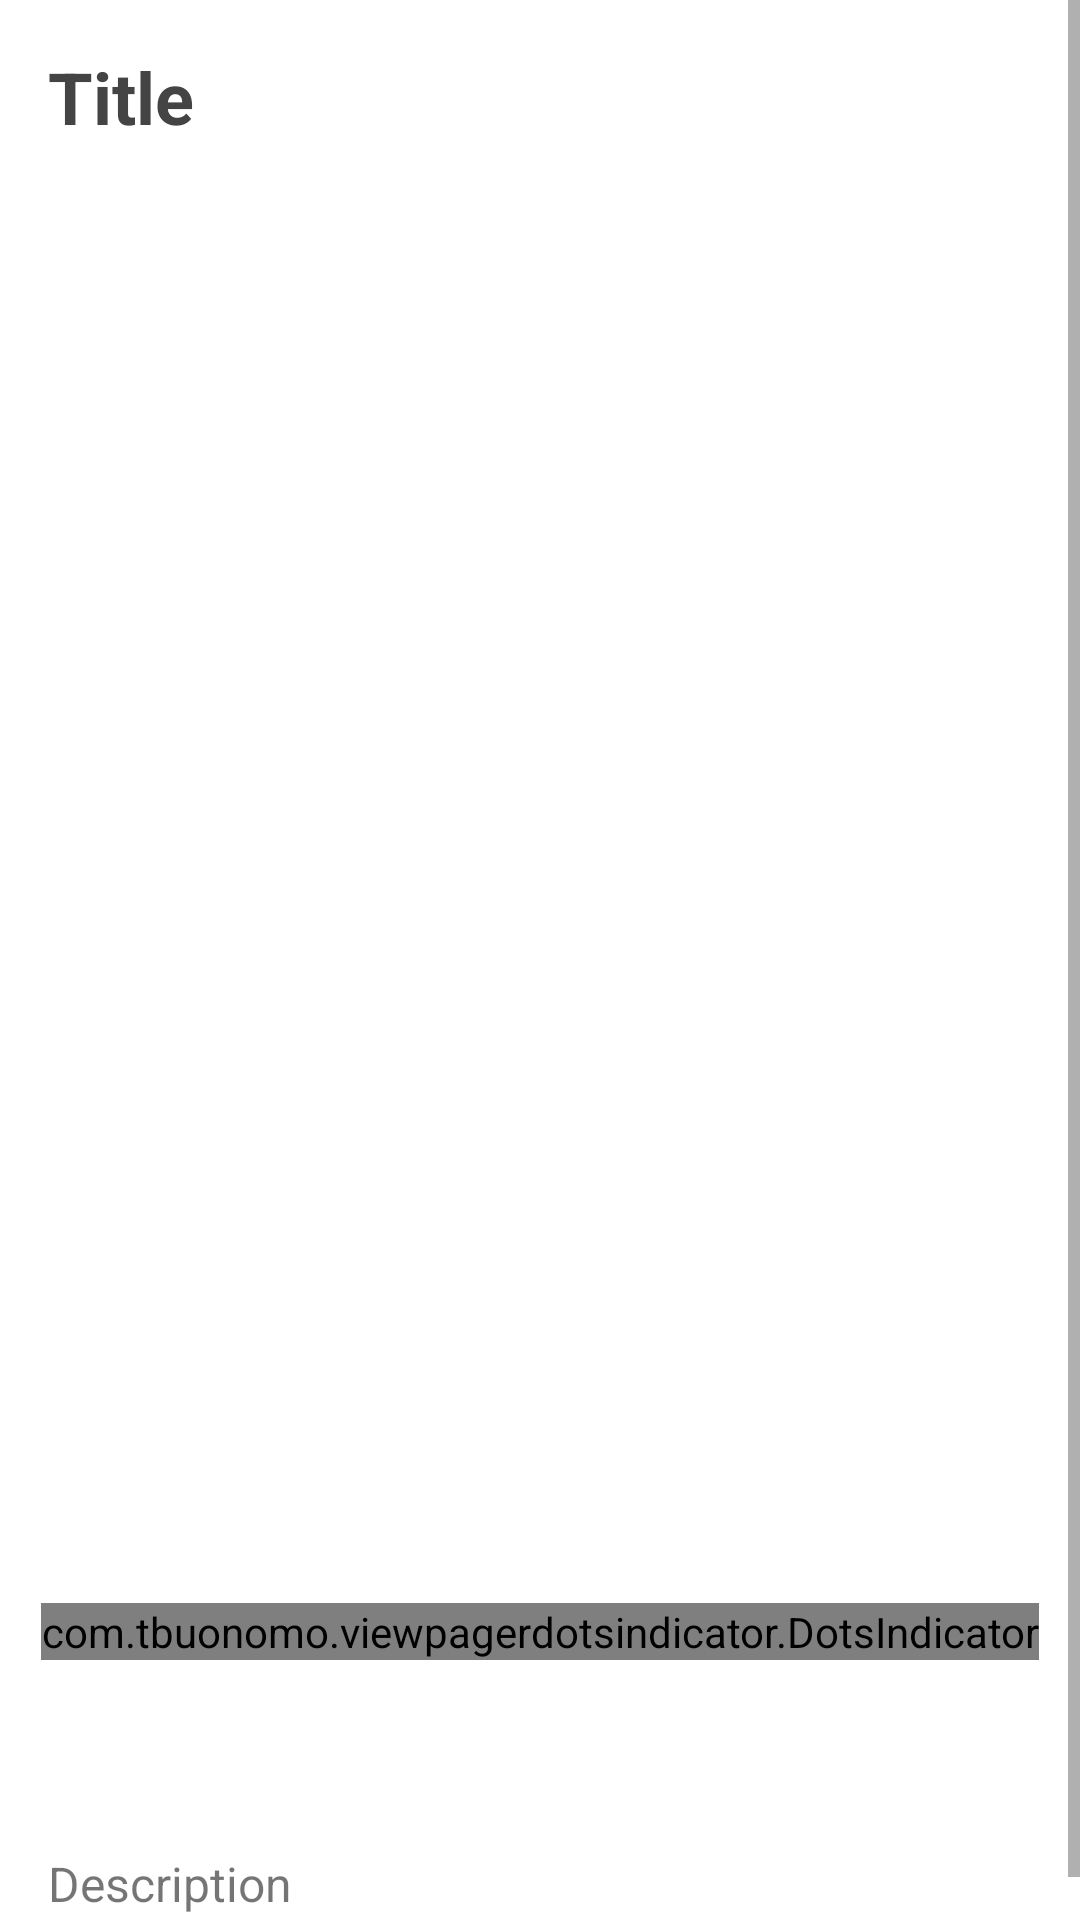

Produce the Android XML layout that renders to this screen, including the resource entries it uses.
<!-- AndroidManifest.xml: fallback theme Theme.MaterialComponents.DayNight.NoActionBar -->
<!-- res/layout/activity_details_page.xml -->
<?xml version="1.0" encoding="utf-8"?>
<ScrollView xmlns:android="http://schemas.android.com/apk/res/android"
    xmlns:app="http://schemas.android.com/apk/res-auto"
    xmlns:tools="http://schemas.android.com/tools"
    android:layout_width="match_parent"
    android:layout_height="match_parent"

    android:orientation="vertical"
    tools:context=".detailsPage">


    <LinearLayout
        android:layout_width="match_parent"
        android:layout_height="match_parent"

        android:orientation="vertical">


        
        <TextView
            android:id="@+id/title_textview"
            android:layout_width="wrap_content"
            android:layout_height="wrap_content"
            android:padding="16dp"
            android:text="Title"
            android:textColor="#444444"
            android:textSize="24sp"
            android:textStyle="bold" />

        
        <androidx.viewpager.widget.ViewPager
            android:id="@+id/carousel_viewpager"
            android:layout_width="match_parent"
            android:layout_height="460dp"
            android:contentDescription="carouselviewpager">


        </androidx.viewpager.widget.ViewPager>

        <com.tbuonomo.viewpagerdotsindicator.DotsIndicator
            android:id="@+id/dots_indicator"
            android:layout_width="wrap_content"
            android:layout_height="wrap_content"
            android:layout_gravity="center"
            android:layout_marginVertical="10dp"
            app:dotsColor="#EEEEEE"
            app:dotsCornerRadius="8dp"
            app:dotsSize="12dp"
            app:dotsSpacing="4dp"
            app:dotsWidthFactor="2.5"
            app:progressMode="true"
            app:selectedDotColor="#b77900" />


        <TextView
            android:id="@+id/textview_bullets"
            android:layout_width="match_parent"
            android:layout_height="wrap_content"
            android:layout_marginTop="16dp"
            android:autoLink="web"
            android:bufferType="spannable"
            android:lineSpacingExtra="4dp"
            android:paddingStart="16dp"
            android:paddingEnd="16dp"
            android:textColor="#444444"
            android:textIsSelectable="true"
            android:textSize="16sp"
            android:textStyle="normal" />


        
        <TextView
            android:id="@+id/description_textview"
            android:layout_width="wrap_content"
            android:layout_height="wrap_content"
            android:padding="16dp"
            android:text="Description"
            android:textSize="16sp" />


    </LinearLayout>
</ScrollView>
<!-- resources referenced by this layout -->
<resources>

</resources>
